Run: headless pygame with SDL's dummy video driver; simulated clock (each Clock.tick advances the game by its frame time, no real sleeping); random seed 0; keys injected as events and as key.get_pressed() state; no mouse input.
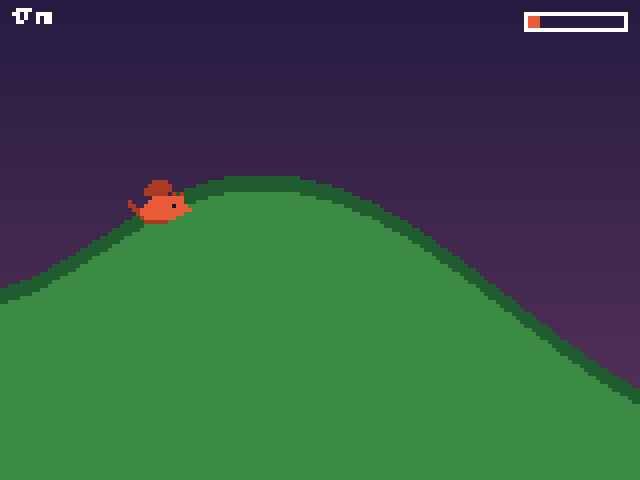
Frame 1 of 4 · flips 1–60 · no input
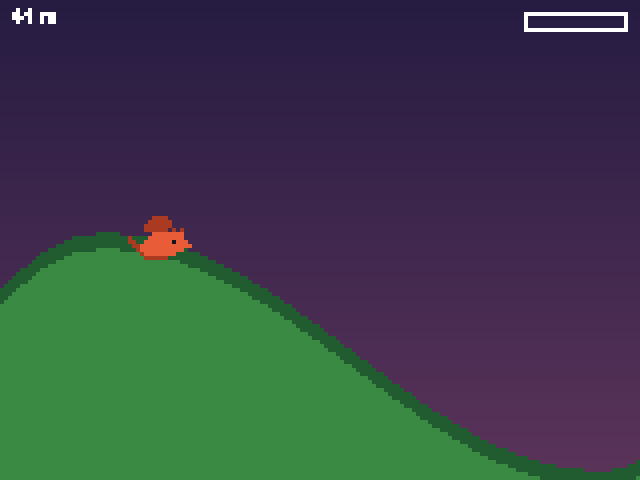
Frame 2 of 4 · flips 61–180 · tapped SPACE, RETURN · held RIGHT (→), D
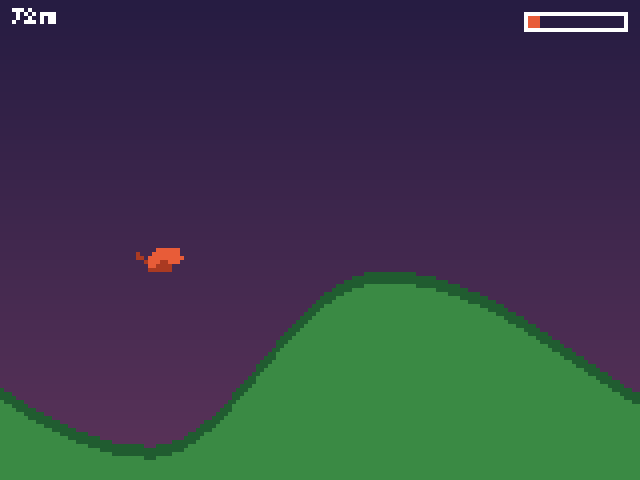
Frame 3 of 4 · flips 181–300 · held DOWN (↓), S
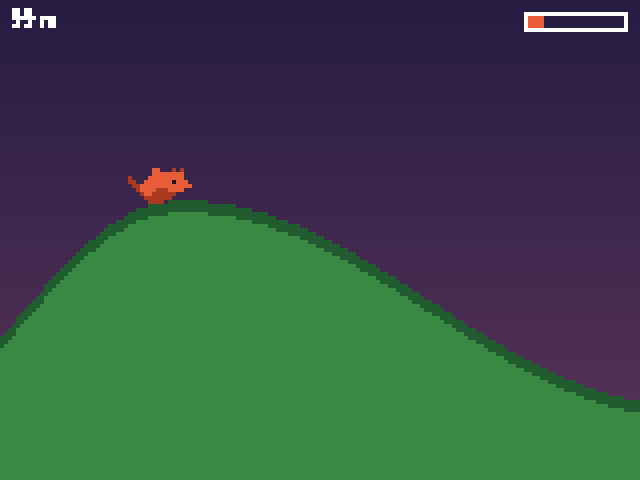
Frame 4 of 4 · flips 301–420 · held LEFT (←), A, UP (↑), W

The pygame program that drew these frames:

# ============================================================
# Le Dragonneau — implémentation de RÉFÉRENCE (bloc 2)
# ============================================================
# Ce fichier n'est PAS un fichier d'élève. C'est la cible : l'état
# du jeu à la fin de la leçon 13, avant le port MakeCode (leçon 14).
#
# Contraintes MakeCode Arcade respectées : 160x120 logique, 16 couleurs,
# un seul bouton de jeu, aucun fichier d'image ni de son.
#
# Lancer :  python dragonneau_reference.py
#
#   ESPACE   plonger / se coller à la pente
#   1-4      changer de thème
#   T        changer la FORME des collines
#   F1       ouvrir/fermer le panneau de réglages
#   ↑ ↓      choisir un réglage        ← →   le modifier
#   F5       remettre les réglages d'origine
#   R        recommencer               ÉCHAP  quitter
# ============================================================

import math
import sys

import pygame

# --- Écran ---------------------------------------------------
LARGEUR, HAUTEUR = 160, 120      # résolution logique (= MakeCode Arcade)
ZOOM_FENETRE = 4                 # fenêtre 640x480
X_HEROS = 40                     # le héros reste à cette colonne


# ============================================================
# LES RÉGLAGES — tous modifiables en direct avec F1
# ============================================================
# (valeur, minimum, maximum, pas, explication courte)
DEFAUTS = {
    "GRAVITE":          (0.08, 0.02, 0.40, 0.01, "chute en planant"),
    "GRAVITE_PLONGEON": (0.30, 0.05, 1.20, 0.05, "chute bouton tenu"),
    "ACCEL_DESCENTE":   (0.22, 0.02, 0.60, 0.02, "gain en descente"),
    "FREIN_MONTEE":     (0.28, 0.02, 0.60, 0.02, "perte en montee"),
    "BONUS_PLONGEON":   (2.60, 1.00, 5.00, 0.20, "x accel si bouton en DESCENTE"),
    "MALUS_PLONGEON":   (3.50, 1.00, 5.00, 0.20, "x frein si bouton en MONTEE"),
    "FRICTION":         (0.997, 0.980, 1.000, 0.001, "perte continue"),
    "VX_MAX":           (9.0, 3.0, 16.0, 0.5, "vitesse maximale"),
    "L_COLLINE":        (200, 100, 400, 10, "longueur d'une colline"),
    "D_MIN":            (30, 5, 80, 5, "denivele mini"),
    "D_MAX":            (65, 10, 110, 5, "denivele maxi"),
    "R_DESCENTE":       (0.62, 0.30, 0.90, 0.02, "part en descente"),
    "POINTE":           (2.2, 1.0, 5.0, 0.1, "nettete du sommet"),
    "ZOOM_MIN":         (0.30, 0.15, 1.00, 0.05, "zoom le plus large"),
    "SEUIL_ZOOM":       (50, 0, 150, 5, "altitude SOUS laquelle on ne zoome pas"),
    "HAUTEUR_ZOOM":     (190, 60, 400, 10, "altitude du zoom complet"),
    "SUIVI_SORTIE":     (0.07, 0.02, 0.40, 0.01, "vitesse pour s'eloigner"),
    "SUIVI_RETOUR":     (0.10, 0.02, 0.40, 0.01, "vitesse pour revenir"),
    "MARGE_SOL":        (8, 0, 40, 2, "px de sol garantis a l'ecran"),
    "VISEE_BAS":        (60, 20, 100, 2, "hauteur du heros au sol"),
    "VISEE_HAUT":       (26, 6, 100, 2, "hauteur du heros en vol"),
    "SUIVI_CAMERA":     (0.14, 0.02, 0.50, 0.02, "vitesse de la camera"),
}
ORDRE = list(DEFAUTS)
R = {k: v[0] for k, v in DEFAUTS.items()}     # les valeurs courantes

VX_MIN = 1.2
CRETE = 46                                    # y du sommet des collines


# ============================================================
# LA FORME DES COLLINES
# ============================================================
# On quitte le sol quand  courbure x vx^2 / 2 > gravite, donc au point de
# COURBURE MAXIMALE. Toute la question est : quelle est la PENTE a cet
# endroit ? Si la courbure culmine au sommet (pente 0), on ne decolle pas.
#
#   goutte    sommet lisse, courbure maximale AVANT le sommet  -> saute, et joli
#   tremplin  rampe droite, angle net au sommet                -> saute, mais moche
#   vague     sinus deforme, tout doux                         -> ne saute presque pas
#   arrondi   rampe en puissance                               -> courbure au sommet, mou

def _forme_goutte(u):
    return math.cos(math.pi * u / 2) ** R["POINTE"]

def _forme_tremplin(u):
    return 1 - u

def _forme_vague(u):
    return (1 + math.cos(math.pi * u)) / 2

def _forme_arrondi(u):
    return (1 - u) ** max(1.05, R["POINTE"] / 2)

FORMES = [("goutte", _forme_goutte), ("tremplin", _forme_tremplin),
          ("vague", _forme_vague), ("arrondi", _forme_arrondi)]
i_forme = 0


def hauteur_du_sol(x):
    """Le y du sol à la position x du monde. y = 0 en haut de l'écran."""
    L = R["L_COLLINE"]
    i = int(x // L)
    d_min, d_max = R["D_MIN"], max(R["D_MIN"], R["D_MAX"])
    d = d_min + (d_max - d_min) * ((i * 7919) % 1000) / 1000
    t = (x % L) / L
    r = R["R_DESCENTE"]
    if t < r:                                       # la descente, longue et douce
        return CRETE + d * (1 - math.cos(math.pi * t / r)) / 2
    u = (t - r) / (1 - r)                           # la remontée, selon la forme choisie
    return CRETE + d * FORMES[i_forme][1](u)


# --- Thèmes --------------------------------------------------
THEMES = [
    {"nom": "Dragonneau",
     "ciel": (38, 28, 66), "ciel2": (92, 52, 90),
     "collines": (58, 138, 68), "ombre": (32, 92, 48),
     "heros": (232, 92, 56), "heros2": (170, 58, 34)},
    {"nom": "Ski",
     "ciel": (28, 44, 86), "ciel2": (96, 140, 190),
     "collines": (238, 244, 252), "ombre": (168, 190, 220),
     "heros": (240, 80, 70), "heros2": (170, 46, 42)},
    {"nom": "Lune",
     "ciel": (8, 8, 20), "ciel2": (40, 36, 64),
     "collines": (150, 148, 158), "ombre": (92, 90, 102),
     "heros": (238, 238, 238), "heros2": (150, 150, 160)},
    {"nom": "Dauphin",
     "ciel": (20, 60, 110), "ciel2": (88, 170, 210),
     "collines": (30, 110, 170), "ombre": (18, 72, 120),
     "heros": (190, 225, 240), "heros2": (110, 165, 195)},
]

# --- Sprite du héros -----------------------------------------
#   C = corps    D = corps foncé    A = aile    O = oeil    . = transparent
DRAGON_AILE_HAUTE = [
    "......AAAA......",
    ".....AAAAAA.....",
    "....AAAAAAA.....",
    "....AAAAAA.D.D..",
    "......CCCCCCCC..",
    "D....CCCCCCCCC..",
    "DD..CCCCCCCOCCC.",
    ".DDCCCCCCCCCCCCC",
    "..DCCCCCCCCCCC..",
    "...DCCCCCCCC....",
    "....DDDDDD......",
    "................",
]
DRAGON_AILE_BASSE = [
    "................",
    "................",
    "................",
    "......CC...D.D..",
    "......CCCCCCCC..",
    "D....CCCCCCCCC..",
    "DD..CCCCCCCOCCC.",
    ".DDCCCCCCCCCCCCC",
    "..DCCCCAAACCCC..",
    "...DCCAAAAAA....",
    "....DAAAAAA.....",
    ".....AAAA.......",
]


def faire_sprite(motif, theme):
    surf = pygame.Surface((len(motif[0]), len(motif)), pygame.SRCALPHA)
    couleurs = {"C": theme["heros"], "D": theme["heros2"],
                "A": theme["heros2"], "O": (20, 20, 28)}
    for y, ligne in enumerate(motif):
        for x, c in enumerate(ligne):
            if c in couleurs:
                surf.set_at((x, y), couleurs[c])
    return surf


POLICE = None


class Jeu:
    def __init__(self, i_theme=0):
        self.i_theme = i_theme
        self.theme = THEMES[i_theme]
        self.recommencer()
        self.refaire_sprites()

    def refaire_sprites(self):
        self.sprites = [faire_sprite(DRAGON_AILE_HAUTE, self.theme),
                        faire_sprite(DRAGON_AILE_BASSE, self.theme)]
        self.fond = self.faire_ciel()

    def faire_ciel(self):
        s = pygame.Surface((1, HAUTEUR))
        c1, c2 = self.theme["ciel"], self.theme["ciel2"]
        for y in range(HAUTEUR):
            t = y / HAUTEUR
            s.set_at((0, y), tuple(int(c1[i] + (c2[i] - c1[i]) * t) for i in range(3)))
        return pygame.transform.scale(s, (LARGEUR, HAUTEUR))

    def changer_theme(self, i):
        self.i_theme = i % len(THEMES)
        self.theme = THEMES[self.i_theme]
        self.refaire_sprites()

    def recommencer(self):
        self.camera_x = 0.0
        self.y = hauteur_du_sol(0)
        self.vy = 0.0
        self.vx = 2.0
        self.zoom = 1.0
        self.camera_y = self.y - R["VISEE_BAS"]
        self.au_sol = True
        self.temps_en_vol = 0
        self.meilleur_vol = 0
        self.animation = 0.0
        self.gain_atterrissage = 0.0
        self.eclat = 0
        self.vx_max_vu = 0.0
        self.hauteur_max_vue = 0.0
        self.plafond_actif = False

    # --- Le moteur --------------------------------------------
    def mettre_a_jour(self, bouton_tenu):
        self.vy += R["GRAVITE_PLONGEON"] if bouton_tenu else R["GRAVITE"]
        self.y += self.vy

        sol = hauteur_du_sol(self.camera_x)
        if self.y >= sol:
            self.y = sol
            pente = hauteur_du_sol(self.camera_x + 1) - sol

            if not self.au_sol:
                # ATTERRISSAGE : seule la vitesse PARALLELE au sol survit.
                # Aligné sur une descente -> on gagne. De travers -> on perd.
                self.meilleur_vol = max(self.meilleur_vol, self.temps_en_vol)
                avant = self.vx
                self.vx = (self.vx + self.vy * pente) / (1 + pente * pente)
                self.vx = max(VX_MIN, min(R["VX_MAX"], self.vx))
                self.gain_atterrissage = self.vx - avant
                self.eclat = 12 if self.gain_atterrissage > 0.15 else 0

            self.au_sol = True
            self.temps_en_vol = 0
            self.vy = pente * self.vx

            # LE BOUTON AGIT AUSSI AU SOL — c'est là qu'est le jeu :
            #   tenir en DESCENTE -> on se colle à la pente, on accélère fort
            #   tenir en MONTEE   -> on s'écrase dans la côte, on freine fort
            if pente > 0:
                accel = R["ACCEL_DESCENTE"] * (R["BONUS_PLONGEON"] if bouton_tenu else 1.0)
            else:
                accel = R["FREIN_MONTEE"] * (R["MALUS_PLONGEON"] if bouton_tenu else 1.0)
            self.vx = max(VX_MIN, min(R["VX_MAX"], (self.vx + pente * accel) * R["FRICTION"]))
        else:
            self.au_sol = False
            self.temps_en_vol += 1

        self.vx_max_vu = max(self.vx_max_vu, self.vx)
        self.hauteur_max_vue = max(self.hauteur_max_vue, sol - self.y)

        # --- Zoom : deux règles superposées ---------------------
        # 1. le CONFORT : rien tant qu'on vole bas (SEUIL_ZOOM), puis une
        #    rampe douce. C'est ce réglage-là qui donne la sensation.
        # 2. le PLAFOND DE SÉCURITÉ : le zoom maximal qui garde encore le
        #    sol à l'écran. Appliqué APRÈS le lissage, donc la perte du sol
        #    devient impossible quels que soient les réglages de confort.
        hauteur_de_vol = max(0.0, sol - self.y)
        if hauteur_de_vol <= R["SEUIL_ZOOM"]:
            k = 0.0
        else:
            k = min(1.0, (hauteur_de_vol - R["SEUIL_ZOOM"]) /
                    max(1.0, R["HAUTEUR_ZOOM"] - R["SEUIL_ZOOM"]))

        confort = 1.0 - (1.0 - R["ZOOM_MIN"]) * k
        suivi = R["SUIVI_SORTIE"] if confort < self.zoom else R["SUIVI_RETOUR"]
        self.zoom += (confort - self.zoom) * suivi

        # La caméra bouge D'ABORD : sinon le plafond serait calculé sur une
        # position périmée d'une image, et le sol ressortirait quand même.
        visee = R["VISEE_BAS"] + (R["VISEE_HAUT"] - R["VISEE_BAS"]) * k
        self.camera_x += self.vx
        self.camera_y += ((self.y - visee / self.zoom) - self.camera_y) * R["SUIVI_CAMERA"]

        plafond = (HAUTEUR - R["MARGE_SOL"]) / max(1.0, sol - self.camera_y)
        self.zoom = max(0.12, min(1.0, plafond, self.zoom))
        self.plafond_actif = plafond < 1.0 and self.zoom >= plafond - 1e-9
        self.animation += 0.25 if self.au_sol else 0.12
        if self.eclat > 0:
            self.eclat -= 1

    # --- Le dessin --------------------------------------------
    def dessiner(self, surf, bouton_tenu=False):
        t = self.theme
        surf.blit(self.fond, (0, 0))

        z = self.zoom
        for ex in range(LARGEUR):
            monde_x = self.camera_x + (ex - X_HEROS) / z
            sy = int((hauteur_du_sol(monde_x) - self.camera_y) * z)
            if sy < HAUTEUR:
                pygame.draw.line(surf, t["collines"], (ex, sy), (ex, HAUTEUR))
                pygame.draw.line(surf, t["ombre"], (ex, sy),
                                 (ex, min(sy + max(1, int(3 * z)), HAUTEUR)))

        img = self.sprites[int(self.animation) % 2]
        if z < 0.85:
            img = pygame.transform.scale(img, (max(5, int(16 * z)), max(4, int(12 * z))))
        ey = int((self.y - self.camera_y) * z)
        surf.blit(img, (X_HEROS - img.get_width() // 2, ey - img.get_height() // 2))

        if self.eclat > 0:
            pygame.draw.circle(surf, (255, 255, 255), (X_HEROS, ey), 10 - self.eclat // 2, 1)

        # HUD
        self.texte(surf, f"{int(self.camera_x / 10)} m", 3, 2, (255, 255, 255))
        plein = int(24 * (self.vx - VX_MIN) / max(0.1, R["VX_MAX"] - VX_MIN))
        plein = max(0, min(24, plein))
        pygame.draw.rect(surf, (255, 255, 255), (LARGEUR - 29, 3, 26, 5), 1)
        if plein > 0:
            pygame.draw.rect(surf, t["heros"], (LARGEUR - 28, 4, plein, 3))
        if bouton_tenu:
            pente = hauteur_du_sol(self.camera_x + 1) - hauteur_du_sol(self.camera_x)
            if self.au_sol:
                bon = pente > 0
                self.texte(surf, "COLLE !" if bon else "FREINE",
                           LARGEUR // 2 - 16, 12,
                           (166, 227, 161) if bon else (243, 139, 168))

    def texte(self, surf, s, x, y, couleur):
        surf.blit(POLICE.render(s, False, couleur), (x, y))


# ============================================================
# Panneau de réglages
# ============================================================
def dessiner_panneau(ecran, i_sel, jeu):
    lignes = len(ORDRE) + 3
    h = lignes * 14 + 10
    fond = pygame.Surface((330, h))
    fond.set_alpha(232)
    fond.fill((16, 16, 26))
    ecran.blit(fond, (6, 6))
    pygame.draw.rect(ecran, (124, 106, 247), (6, 6, 330, h), 1)

    gros = pygame.font.SysFont("consolas", 13)
    y = 12
    ecran.blit(gros.render(f"REGLAGES   forme des collines : {FORMES[i_forme][0]}  (T)",
                           True, (247, 162, 106)), (14, y))
    y += 18
    for i, cle in enumerate(ORDRE):
        actif = (i == i_sel)
        coul = (255, 255, 255) if actif else (150, 150, 170)
        if actif:
            pygame.draw.rect(ecran, (44, 40, 78), (10, y - 1, 322, 14))
        val = R[cle]
        txt = f"{'>' if actif else ' '} {cle:<17} {val:>7.3f}   {DEFAUTS[cle][4]}"
        ecran.blit(gros.render(txt, True, coul), (14, y))
        y += 14
    y += 4
    ecran.blit(gros.render(f"vx max {jeu.vx_max_vu:.1f}   vol max {jeu.meilleur_vol} img"
                           f"   altitude max {jeu.hauteur_max_vue:.0f} px"
                           f"   zoom {jeu.zoom:.2f}"
                           + ("  [PLAFOND]" if jeu.plafond_actif else ""),
                           True, (166, 227, 161)), (14, y))
    y += 14
    ecran.blit(gros.render("F1 fermer   ^v choisir   <> modifier   F5 defaut",
                           True, (108, 112, 134)), (14, y))


def main():
    global POLICE, i_forme
    pygame.init()
    POLICE = pygame.font.SysFont("consolas", 8)
    ecran = pygame.display.set_mode((LARGEUR * ZOOM_FENETRE, HAUTEUR * ZOOM_FENETRE))
    pygame.display.set_caption("Le Dragonneau — référence")
    surf = pygame.Surface((LARGEUR, HAUTEUR))
    horloge = pygame.time.Clock()
    jeu = Jeu()
    panneau, i_sel = False, 0

    while True:
        for e in pygame.event.get():
            if e.type == pygame.QUIT:
                pygame.quit(); sys.exit()
            if e.type != pygame.KEYDOWN:
                continue
            if e.key == pygame.K_ESCAPE:
                pygame.quit(); sys.exit()
            elif e.key == pygame.K_r:
                jeu.recommencer()
            elif e.key == pygame.K_F1:
                panneau = not panneau
            elif e.key == pygame.K_F5:
                for k, v in DEFAUTS.items():
                    R[k] = v[0]
                jeu.recommencer()
            elif e.key == pygame.K_t:
                i_forme = (i_forme + 1) % len(FORMES)
                jeu.recommencer()
            elif pygame.K_1 <= e.key <= pygame.K_4:
                jeu.changer_theme(e.key - pygame.K_1)
            elif panneau and e.key in (pygame.K_UP, pygame.K_DOWN):
                i_sel = (i_sel + (1 if e.key == pygame.K_DOWN else -1)) % len(ORDRE)
            elif panneau and e.key in (pygame.K_LEFT, pygame.K_RIGHT):
                cle = ORDRE[i_sel]
                _, mini, maxi, pas, _ = DEFAUTS[cle]
                signe = 1 if e.key == pygame.K_RIGHT else -1
                R[cle] = round(max(mini, min(maxi, R[cle] + signe * pas)), 4)

        touches = pygame.key.get_pressed()
        bouton = touches[pygame.K_SPACE]
        jeu.mettre_a_jour(bouton)
        jeu.dessiner(surf, bouton)

        pygame.transform.scale(surf, ecran.get_size(), ecran)
        if panneau:
            dessiner_panneau(ecran, i_sel, jeu)
        pygame.display.flip()
        horloge.tick(60)


if __name__ == "__main__":
    main()
